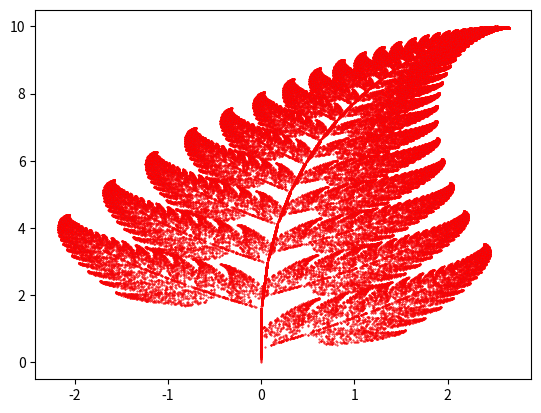

Python code for this plot:
import matplotlib.pyplot as plt 
from random import randint 
  
# inicializar lista de coeficientes xn, yn
x = [] 
y = [] 
  
# set primer elemento a 0
x.append(0) 
y.append(0) 
  
nth_it = 0
N = 100000
# P = [0.01, 0.85, 0.07, 0.07]
# functions = {
#     "0.85": {
#         "x": [0.85, -0.04], "y": [0.04, 0.85], "c": [0.0, 1.6]
#     },
#     "0.07a": {
#         "x": [-0.15, 0.26], "y": [0.28, 0.24], "c": [0.0, 0.44]
#     },
#     "0.07b": {
#         "x": [0.2, 0.23], "y": [-0.26, 0.22], "c": [0.0, 1.6]
#     },
#     "0.01": {
#         "x": [0.0, 0.0], "y": [0.0, 0.16], "c": [0.0, 0.0]
#     },
# }

for i in range(1, N): 
  
    # generar numero random entre 1 y 100
    z = randint(1, 100) 
    # rango = 0.0
    # for prob in P:
    #     rango1 = rango+1
    #     rango2 = prob*100 + rango1 -1
    #     if z >= rango1 and z<=rango2:
    #         print("z", z, "rango1", rango1, "rango2", rango2)
    #         # x.append(functions[str(prob)]["x"])
    #         dic_key = str(prob) if prob != 0.7 else "0.07a" if prob == 0.7 and rango2 ==93 else "0.07b"
    #         matrix = np.vstack((
    #             functions[dic_key]["x"],
    #             functions[dic_key]["y"],
    #             functions[dic_key]["c"],
    #         ))
    #         vector = [nth_it, nth_it, nth_it]
    #         res = np.dot(matrix, vector)

    #     rango += prob*100

        
    # para la probabilidad de 0.01
    if z == 1: 
        x.append(0) 
        y.append(0.16*(y[nth_it])) 
      
    # para la probabilidad de 0.85  
    if z>= 2 and z<= 86: 
        x.append(0.85*(x[nth_it]) + 0.04*(y[nth_it])) 
        y.append(-0.04*(x[nth_it]) + 0.85*(y[nth_it])+1.6) 
      
    # para la probabilidad de 0.07a
    if z>= 87 and z<= 93: 
        x.append(-0.15*(x[nth_it]) + 0.28*(y[nth_it])) 
        y.append(0.26*(x[nth_it]) + 0.24*(y[nth_it])+0.44) 
      
    # para la probabilidad de 0.07b 
    if z>= 94 and z<= 100: 
        x.append(0.2*(x[nth_it]) - 0.26*(y[nth_it])) 
        y.append(0.23*(x[nth_it]) + 0.22*(y[nth_it])+1.6) 
          
    nth_it += 1
   
plt.scatter(x, y, s = 0.2, edgecolor ='red') 
  
plt.show() 